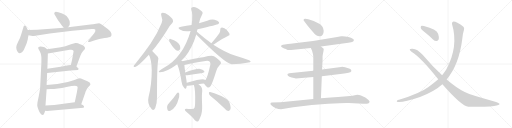
t = 0.00 s
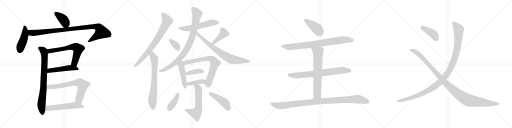
t = 4.64 s
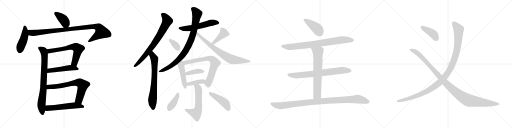
t = 9.29 s
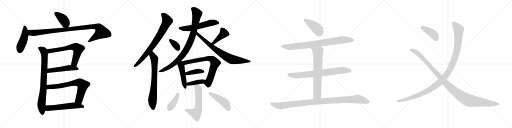
t = 13.93 s
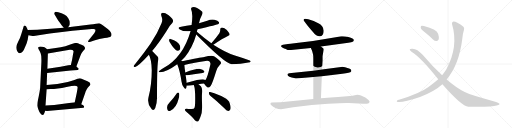
t = 18.57 s
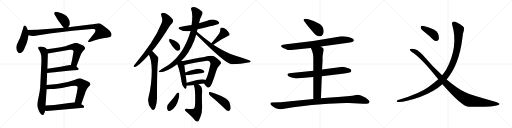
t = 23.21 s

The animated SVG that drew these frames (rendered in a browser with its animation timeline set to each time). Animation: 30 CSS @keyframes rules; one cycle of 23.21 s.

<svg version="1.1" viewBox="0 0 4096 1024" xmlns="http://www.w3.org/2000/svg">
  <g stroke="lightgray" stroke-dasharray="1,1" stroke-width="1" transform="scale(4, 4)">
    <line x1="0" y1="0" x2="256" y2="256"></line>
    <line x1="256" y1="0" x2="0" y2="256"></line>
    <line x1="128" y1="0" x2="128" y2="256"></line>
    <line x1="0" y1="128" x2="256" y2="128"></line>
    <line x1="256" y1="0" x2="512" y2="256"></line>
    <line x1="512" y1="0" x2="256" y2="256"></line>
    <line x1="384" y1="0" x2="384" y2="256"></line>
    <line x1="256" y1="128" x2="512" y2="128"></line>
    <line x1="512" y1="0" x2="768" y2="256"></line>
    <line x1="768" y1="0" x2="512" y2="256"></line>
    <line x1="640" y1="0" x2="640" y2="256"></line>
    <line x1="512" y1="128" x2="768" y2="128"></line>
    <line x1="768" y1="0" x2="1024" y2="256"></line>
    <line x1="1024" y1="0" x2="768" y2="256"></line>
    <line x1="896" y1="0" x2="896" y2="256"></line>
    <line x1="768" y1="128" x2="1024" y2="128"></line>
  </g>
<g transform="scale(1, -1) translate(0, -850)">
   <style type="text/css">
    @keyframes keyframes0 {
      from {
       stroke: black;
       stroke-dashoffset: 392;
       stroke-width: 128;
       }
       56% {
       animation-timing-function: step-end;
       stroke: black;
       stroke-dashoffset: 0;
       stroke-width: 128;
       }
       to {
       stroke: black;
       stroke-width: 1024;
       }
       }
       #make-me-a-hanzi-animation-0 {
         animation: keyframes0 0.569010s both;
         animation-delay: 0.000000s;
         animation-timing-function: linear;
       }
    @keyframes keyframes1 {
      from {
       stroke: black;
       stroke-dashoffset: 458;
       stroke-width: 128;
       }
       60% {
       animation-timing-function: step-end;
       stroke: black;
       stroke-dashoffset: 0;
       stroke-width: 128;
       }
       to {
       stroke: black;
       stroke-width: 1024;
       }
       }
       #make-me-a-hanzi-animation-1 {
         animation: keyframes1 0.622721s both;
         animation-delay: 0.569010s;
         animation-timing-function: linear;
       }
    @keyframes keyframes2 {
      from {
       stroke: black;
       stroke-dashoffset: 994;
       stroke-width: 128;
       }
       76% {
       animation-timing-function: step-end;
       stroke: black;
       stroke-dashoffset: 0;
       stroke-width: 128;
       }
       to {
       stroke: black;
       stroke-width: 1024;
       }
       }
       #make-me-a-hanzi-animation-2 {
         animation: keyframes2 1.058919s both;
         animation-delay: 1.191731s;
         animation-timing-function: linear;
       }
    @keyframes keyframes3 {
      from {
       stroke: black;
       stroke-dashoffset: 795;
       stroke-width: 128;
       }
       72% {
       animation-timing-function: step-end;
       stroke: black;
       stroke-dashoffset: 0;
       stroke-width: 128;
       }
       to {
       stroke: black;
       stroke-width: 1024;
       }
       }
       #make-me-a-hanzi-animation-3 {
         animation: keyframes3 0.896973s both;
         animation-delay: 2.250650s;
         animation-timing-function: linear;
       }
    @keyframes keyframes4 {
      from {
       stroke: black;
       stroke-dashoffset: 645;
       stroke-width: 128;
       }
       68% {
       animation-timing-function: step-end;
       stroke: black;
       stroke-dashoffset: 0;
       stroke-width: 128;
       }
       to {
       stroke: black;
       stroke-width: 1024;
       }
       }
       #make-me-a-hanzi-animation-4 {
         animation: keyframes4 0.774902s both;
         animation-delay: 3.147623s;
         animation-timing-function: linear;
       }
    @keyframes keyframes5 {
      from {
       stroke: black;
       stroke-dashoffset: 503;
       stroke-width: 128;
       }
       62% {
       animation-timing-function: step-end;
       stroke: black;
       stroke-dashoffset: 0;
       stroke-width: 128;
       }
       to {
       stroke: black;
       stroke-width: 1024;
       }
       }
       #make-me-a-hanzi-animation-5 {
         animation: keyframes5 0.659342s both;
         animation-delay: 3.922525s;
         animation-timing-function: linear;
       }
    @keyframes keyframes6 {
      from {
       stroke: black;
       stroke-dashoffset: 704;
       stroke-width: 128;
       }
       70% {
       animation-timing-function: step-end;
       stroke: black;
       stroke-dashoffset: 0;
       stroke-width: 128;
       }
       to {
       stroke: black;
       stroke-width: 1024;
       }
       }
       #make-me-a-hanzi-animation-6 {
         animation: keyframes6 0.822917s both;
         animation-delay: 4.581867s;
         animation-timing-function: linear;
       }
    @keyframes keyframes7 {
      from {
       stroke: black;
       stroke-dashoffset: 556;
       stroke-width: 128;
       }
       64% {
       animation-timing-function: step-end;
       stroke: black;
       stroke-dashoffset: 0;
       stroke-width: 128;
       }
       to {
       stroke: black;
       stroke-width: 1024;
       }
       }
       #make-me-a-hanzi-animation-7 {
         animation: keyframes7 0.702474s both;
         animation-delay: 5.404784s;
         animation-timing-function: linear;
       }
    @keyframes keyframes8 {
      from {
       stroke: black;
       stroke-dashoffset: 764;
       stroke-width: 128;
       }
       71% {
       animation-timing-function: step-end;
       stroke: black;
       stroke-dashoffset: 0;
       stroke-width: 128;
       }
       to {
       stroke: black;
       stroke-width: 1024;
       }
       }
       #make-me-a-hanzi-animation-8 {
         animation: keyframes8 0.871745s both;
         animation-delay: 6.107258s;
         animation-timing-function: linear;
       }
    @keyframes keyframes9 {
      from {
       stroke: black;
       stroke-dashoffset: 710;
       stroke-width: 128;
       }
       70% {
       animation-timing-function: step-end;
       stroke: black;
       stroke-dashoffset: 0;
       stroke-width: 128;
       }
       to {
       stroke: black;
       stroke-width: 1024;
       }
       }
       #make-me-a-hanzi-animation-9 {
         animation: keyframes9 0.827799s both;
         animation-delay: 6.979003s;
         animation-timing-function: linear;
       }
    @keyframes keyframes10 {
      from {
       stroke: black;
       stroke-dashoffset: 562;
       stroke-width: 128;
       }
       65% {
       animation-timing-function: step-end;
       stroke: black;
       stroke-dashoffset: 0;
       stroke-width: 128;
       }
       to {
       stroke: black;
       stroke-width: 1024;
       }
       }
       #make-me-a-hanzi-animation-10 {
         animation: keyframes10 0.707357s both;
         animation-delay: 7.806802s;
         animation-timing-function: linear;
       }
    @keyframes keyframes11 {
      from {
       stroke: black;
       stroke-dashoffset: 891;
       stroke-width: 128;
       }
       74% {
       animation-timing-function: step-end;
       stroke: black;
       stroke-dashoffset: 0;
       stroke-width: 128;
       }
       to {
       stroke: black;
       stroke-width: 1024;
       }
       }
       #make-me-a-hanzi-animation-11 {
         animation: keyframes11 0.975098s both;
         animation-delay: 8.514159s;
         animation-timing-function: linear;
       }
    @keyframes keyframes12 {
      from {
       stroke: black;
       stroke-dashoffset: 757;
       stroke-width: 128;
       }
       71% {
       animation-timing-function: step-end;
       stroke: black;
       stroke-dashoffset: 0;
       stroke-width: 128;
       }
       to {
       stroke: black;
       stroke-width: 1024;
       }
       }
       #make-me-a-hanzi-animation-12 {
         animation: keyframes12 0.866048s both;
         animation-delay: 9.489257s;
         animation-timing-function: linear;
       }
    @keyframes keyframes13 {
      from {
       stroke: black;
       stroke-dashoffset: 347;
       stroke-width: 128;
       }
       53% {
       animation-timing-function: step-end;
       stroke: black;
       stroke-dashoffset: 0;
       stroke-width: 128;
       }
       to {
       stroke: black;
       stroke-width: 1024;
       }
       }
       #make-me-a-hanzi-animation-13 {
         animation: keyframes13 0.532389s both;
         animation-delay: 10.355305s;
         animation-timing-function: linear;
       }
    @keyframes keyframes14 {
      from {
       stroke: black;
       stroke-dashoffset: 416;
       stroke-width: 128;
       }
       58% {
       animation-timing-function: step-end;
       stroke: black;
       stroke-dashoffset: 0;
       stroke-width: 128;
       }
       to {
       stroke: black;
       stroke-width: 1024;
       }
       }
       #make-me-a-hanzi-animation-14 {
         animation: keyframes14 0.588542s both;
         animation-delay: 10.887694s;
         animation-timing-function: linear;
       }
    @keyframes keyframes15 {
      from {
       stroke: black;
       stroke-dashoffset: 462;
       stroke-width: 128;
       }
       60% {
       animation-timing-function: step-end;
       stroke: black;
       stroke-dashoffset: 0;
       stroke-width: 128;
       }
       to {
       stroke: black;
       stroke-width: 1024;
       }
       }
       #make-me-a-hanzi-animation-15 {
         animation: keyframes15 0.625977s both;
         animation-delay: 11.476236s;
         animation-timing-function: linear;
       }
    @keyframes keyframes16 {
      from {
       stroke: black;
       stroke-dashoffset: 716;
       stroke-width: 128;
       }
       70% {
       animation-timing-function: step-end;
       stroke: black;
       stroke-dashoffset: 0;
       stroke-width: 128;
       }
       to {
       stroke: black;
       stroke-width: 1024;
       }
       }
       #make-me-a-hanzi-animation-16 {
         animation: keyframes16 0.832682s both;
         animation-delay: 12.102213s;
         animation-timing-function: linear;
       }
    @keyframes keyframes17 {
      from {
       stroke: black;
       stroke-dashoffset: 395;
       stroke-width: 128;
       }
       56% {
       animation-timing-function: step-end;
       stroke: black;
       stroke-dashoffset: 0;
       stroke-width: 128;
       }
       to {
       stroke: black;
       stroke-width: 1024;
       }
       }
       #make-me-a-hanzi-animation-17 {
         animation: keyframes17 0.571452s both;
         animation-delay: 12.934895s;
         animation-timing-function: linear;
       }
    @keyframes keyframes18 {
      from {
       stroke: black;
       stroke-dashoffset: 402;
       stroke-width: 128;
       }
       57% {
       animation-timing-function: step-end;
       stroke: black;
       stroke-dashoffset: 0;
       stroke-width: 128;
       }
       to {
       stroke: black;
       stroke-width: 1024;
       }
       }
       #make-me-a-hanzi-animation-18 {
         animation: keyframes18 0.577148s both;
         animation-delay: 13.506347s;
         animation-timing-function: linear;
       }
    @keyframes keyframes19 {
      from {
       stroke: black;
       stroke-dashoffset: 588;
       stroke-width: 128;
       }
       66% {
       animation-timing-function: step-end;
       stroke: black;
       stroke-dashoffset: 0;
       stroke-width: 128;
       }
       to {
       stroke: black;
       stroke-width: 1024;
       }
       }
       #make-me-a-hanzi-animation-19 {
         animation: keyframes19 0.728516s both;
         animation-delay: 14.083495s;
         animation-timing-function: linear;
       }
    @keyframes keyframes20 {
      from {
       stroke: black;
       stroke-dashoffset: 400;
       stroke-width: 128;
       }
       57% {
       animation-timing-function: step-end;
       stroke: black;
       stroke-dashoffset: 0;
       stroke-width: 128;
       }
       to {
       stroke: black;
       stroke-width: 1024;
       }
       }
       #make-me-a-hanzi-animation-20 {
         animation: keyframes20 0.575521s both;
         animation-delay: 14.812011s;
         animation-timing-function: linear;
       }
    @keyframes keyframes21 {
      from {
       stroke: black;
       stroke-dashoffset: 452;
       stroke-width: 128;
       }
       60% {
       animation-timing-function: step-end;
       stroke: black;
       stroke-dashoffset: 0;
       stroke-width: 128;
       }
       to {
       stroke: black;
       stroke-width: 1024;
       }
       }
       #make-me-a-hanzi-animation-21 {
         animation: keyframes21 0.617839s both;
         animation-delay: 15.387532s;
         animation-timing-function: linear;
       }
    @keyframes keyframes22 {
      from {
       stroke: black;
       stroke-dashoffset: 415;
       stroke-width: 128;
       }
       57% {
       animation-timing-function: step-end;
       stroke: black;
       stroke-dashoffset: 0;
       stroke-width: 128;
       }
       to {
       stroke: black;
       stroke-width: 1024;
       }
       }
       #make-me-a-hanzi-animation-22 {
         animation: keyframes22 0.587728s both;
         animation-delay: 16.005371s;
         animation-timing-function: linear;
       }
    @keyframes keyframes23 {
      from {
       stroke: black;
       stroke-dashoffset: 823;
       stroke-width: 128;
       }
       73% {
       animation-timing-function: step-end;
       stroke: black;
       stroke-dashoffset: 0;
       stroke-width: 128;
       }
       to {
       stroke: black;
       stroke-width: 1024;
       }
       }
       #make-me-a-hanzi-animation-23 {
         animation: keyframes23 0.919759s both;
         animation-delay: 16.593099s;
         animation-timing-function: linear;
       }
    @keyframes keyframes24 {
      from {
       stroke: black;
       stroke-dashoffset: 749;
       stroke-width: 128;
       }
       71% {
       animation-timing-function: step-end;
       stroke: black;
       stroke-dashoffset: 0;
       stroke-width: 128;
       }
       to {
       stroke: black;
       stroke-width: 1024;
       }
       }
       #make-me-a-hanzi-animation-24 {
         animation: keyframes24 0.859538s both;
         animation-delay: 17.512858s;
         animation-timing-function: linear;
       }
    @keyframes keyframes25 {
      from {
       stroke: black;
       stroke-dashoffset: 689;
       stroke-width: 128;
       }
       69% {
       animation-timing-function: step-end;
       stroke: black;
       stroke-dashoffset: 0;
       stroke-width: 128;
       }
       to {
       stroke: black;
       stroke-width: 1024;
       }
       }
       #make-me-a-hanzi-animation-25 {
         animation: keyframes25 0.810710s both;
         animation-delay: 18.372396s;
         animation-timing-function: linear;
       }
    @keyframes keyframes26 {
      from {
       stroke: black;
       stroke-dashoffset: 1035;
       stroke-width: 128;
       }
       77% {
       animation-timing-function: step-end;
       stroke: black;
       stroke-dashoffset: 0;
       stroke-width: 128;
       }
       to {
       stroke: black;
       stroke-width: 1024;
       }
       }
       #make-me-a-hanzi-animation-26 {
         animation: keyframes26 1.092285s both;
         animation-delay: 19.183106s;
         animation-timing-function: linear;
       }
    @keyframes keyframes27 {
      from {
       stroke: black;
       stroke-dashoffset: 411;
       stroke-width: 128;
       }
       57% {
       animation-timing-function: step-end;
       stroke: black;
       stroke-dashoffset: 0;
       stroke-width: 128;
       }
       to {
       stroke: black;
       stroke-width: 1024;
       }
       }
       #make-me-a-hanzi-animation-27 {
         animation: keyframes27 0.584473s both;
         animation-delay: 20.275391s;
         animation-timing-function: linear;
       }
    @keyframes keyframes28 {
      from {
       stroke: black;
       stroke-dashoffset: 1153;
       stroke-width: 128;
       }
       79% {
       animation-timing-function: step-end;
       stroke: black;
       stroke-dashoffset: 0;
       stroke-width: 128;
       }
       to {
       stroke: black;
       stroke-width: 1024;
       }
       }
       #make-me-a-hanzi-animation-28 {
         animation: keyframes28 1.188314s both;
         animation-delay: 20.859864s;
         animation-timing-function: linear;
       }
    @keyframes keyframes29 {
      from {
       stroke: black;
       stroke-dashoffset: 1122;
       stroke-width: 128;
       }
       79% {
       animation-timing-function: step-end;
       stroke: black;
       stroke-dashoffset: 0;
       stroke-width: 128;
       }
       to {
       stroke: black;
       stroke-width: 1024;
       }
       }
       #make-me-a-hanzi-animation-29 {
         animation: keyframes29 1.163086s both;
         animation-delay: 22.048178s;
         animation-timing-function: linear;
       }
</style>
<path d="M 493.0 648.5 L 510.0 628.5 C 528.0 607.5 528.0 607.5 545.0 632.5 L 556.0 648.5 Q 559.0 652.5 558.0 669.5 Q 558.0 685.5 546.0 704.5 Q 535.0 722.5 514.0 733.5 Q 494.0 744.5 467.0 751.5 Q 441.0 758.5 439.0 752.5 Q 434.0 750.5 434.0 744.5 Q 433.0 738.5 439.0 730.5 L 463.0 690.5 Q 465.0 689.5 493.0 648.5 Z" fill="lightgray"></path> 
<path d="M 222.0 610.5 L 216.0 624.5 Q 209.0 646.5 197.0 646.5 Q 191.0 646.5 189.0 638.5 L 170.0 576.5 Q 163.0 549.5 146.0 518.5 Q 130.0 487.5 130.0 472.5 Q 130.0 457.5 137.0 441.5 Q 145.0 424.5 154.0 424.5 Q 164.0 424.5 176.0 431.5 Q 186.0 441.5 191.0 452.5 L 212.0 500.5 L 222.0 533.5 Q 222.0 541.5 228.0 568.5 C 232.0 587.5 232.0 587.5 222.0 610.5 Z" fill="lightgray"></path> 
<path d="M 510.0 628.5 L 298.0 611.5 L 222.0 610.5 C 192.0 610.5 199.0 575.5 228.0 568.5 L 249.0 563.5 Q 259.0 560.5 283.0 564.5 L 398.0 582.5 L 579.0 604.5 L 734.0 617.5 Q 757.0 621.5 762.0 613.5 Q 767.0 599.5 754.0 584.5 L 708.0 526.5 Q 703.0 519.5 705.0 515.5 Q 707.0 510.5 724.0 516.5 L 753.0 526.5 Q 794.0 541.5 837.0 546.5 Q 880.0 551.5 886.0 558.5 Q 892.0 564.5 892.0 572.5 Q 894.0 590.5 862.0 617.5 Q 808.0 660.5 799.0 662.5 Q 790.0 664.5 767.0 659.5 Q 745.0 654.5 724.0 653.5 L 545.0 632.5 L 510.0 628.5 Z" fill="lightgray"></path> 
<path d="M 377.0 456.5 L 365.0 466.5 Q 360.0 470.5 339.0 475.5 Q 318.0 479.5 309.0 474.5 Q 300.0 468.5 311.0 452.5 Q 318.0 442.5 325.0 423.5 Q 333.0 404.5 331.0 350.5 L 321.0 144.5 Q 318.0 121.5 310.0 80.5 L 300.0 32.5 Q 298.0 12.5 298.0 6.5 Q 298.0 0.5 307.0 -26.5 Q 316.0 -54.5 327.0 -61.5 Q 347.0 -82.5 356.0 -51.5 L 361.0 -35.5 L 364.0 6.5 L 373.0 136.5 L 373.0 169.5 L 377.0 266.5 L 379.0 300.5 L 383.0 422.5 C 384.0 450.5 384.0 450.5 377.0 456.5 Z" fill="lightgray"></path> 
<path d="M 611.0 317.5 L 643.0 404.5 Q 651.0 426.5 665.0 441.5 Q 680.0 455.5 680.0 461.5 Q 682.0 465.5 677.0 473.5 Q 673.0 483.5 652.0 491.5 Q 632.0 499.5 624.0 503.5 Q 616.0 507.5 604.0 506.5 Q 592.0 505.5 568.0 495.5 Q 545.0 485.5 523.0 480.5 Q 487.0 471.5 446.0 466.5 L 377.0 456.5 C 347.0 452.5 353.0 417.5 383.0 422.5 L 558.0 451.5 L 566.0 451.5 Q 595.0 452.5 587.0 430.5 L 577.0 373.5 L 567.0 329.5 C 560.0 300.5 601.0 289.5 611.0 317.5 Z" fill="lightgray"></path> 
<path d="M 377.0 266.5 L 565.0 286.5 L 623.0 290.5 Q 636.0 297.5 623.0 307.5 L 622.0 307.5 Q 616.0 312.5 611.0 317.5 C 597.0 330.5 597.0 330.5 567.0 329.5 L 546.0 328.5 L 485.0 315.5 L 379.0 300.5 C 349.0 296.5 347.0 263.5 377.0 266.5 Z" fill="lightgray"></path> 
<path d="M 650.0 16.5 L 682.0 108.5 Q 683.0 113.5 692.0 131.5 Q 701.0 148.5 707.0 154.5 L 720.0 168.5 Q 724.0 172.5 723.0 177.5 Q 723.0 189.5 700.0 199.5 L 666.0 214.5 Q 644.0 224.5 638.0 224.5 Q 632.0 224.5 620.0 219.5 Q 608.0 213.5 589.0 208.5 L 542.0 193.5 Q 455.0 172.5 373.0 169.5 C 343.0 168.5 343.0 135.5 373.0 136.5 L 404.0 137.5 Q 457.0 137.5 532.0 154.5 Q 607.0 170.5 617.0 160.5 L 621.0 151.5 Q 621.0 140.5 614.0 106.5 L 598.0 31.5 C 592.0 2.5 640.0 -11.5 650.0 16.5 Z" fill="lightgray"></path> 
<path d="M 361.0 -35.5 L 376.0 -37.5 L 669.0 -12.5 Q 679.0 -2.5 665.0 7.5 L 650.0 16.5 L 598.0 31.5 L 434.0 10.5 L 364.0 6.5 C 334.0 4.5 331.0 -31.5 361.0 -35.5 Z" fill="lightgray"></path> 
<path d="M 1217.0 443.0 Q 1271.0 506.0 1330.0 599.0 Q 1355.0 645.0 1378.0 666.0 Q 1388.0 676.0 1383.0 691.0 Q 1379.0 704.0 1349.0 729.0 Q 1321.0 748.0 1302.0 748.0 Q 1283.0 747.0 1291.0 723.0 Q 1304.0 693.0 1293.0 667.0 Q 1259.0 582.0 1205.0 502.0 Q 1153.0 426.0 1083.0 341.0 Q 1073.0 331.0 1070.0 324.0 Q 1066.0 312.0 1081.0 315.0 Q 1105.0 318.0 1191.0 412.0 L 1217.0 443.0 Z" fill="lightgray"></path> 
<path d="M 1191.0 412.0 Q 1212.0 376.0 1214.0 289.0 Q 1214.0 175.0 1188.0 72.0 Q 1176.0 21.0 1210.0 -18.0 Q 1211.0 -21.0 1214.0 -23.0 Q 1230.0 -39.0 1242.0 -13.0 Q 1257.0 27.0 1256.0 72.0 Q 1256.0 307.0 1264.0 360.0 Q 1271.0 387.0 1262.0 397.0 Q 1223.0 439.0 1217.0 443.0 C 1195.0 463.0 1178.0 439.0 1191.0 412.0 Z" fill="lightgray"></path> 
<path d="M 1580.0 616.0 Q 1742.0 653.0 1747.0 658.0 Q 1756.0 665.0 1751.0 674.0 Q 1744.0 684.0 1716.0 692.0 Q 1686.0 696.0 1658.0 685.0 Q 1625.0 675.0 1592.0 664.0 L 1533.0 650.0 Q 1493.0 643.0 1449.0 637.0 Q 1413.0 631.0 1439.0 615.0 Q 1473.0 594.0 1525.0 603.0 L 1580.0 616.0 Z" fill="lightgray"></path> 
<path d="M 1450.0 364.0 Q 1486.0 397.0 1507.0 432.0 Q 1517.0 453.0 1530.0 473.0 Q 1555.0 519.0 1570.0 574.0 L 1575.0 597.0 Q 1575.0 598.0 1576.0 599.0 Q 1577.0 608.0 1580.0 616.0 L 1592.0 664.0 Q 1592.0 667.0 1593.0 668.0 Q 1600.0 704.0 1617.0 735.0 Q 1627.0 753.0 1611.0 763.0 Q 1565.0 800.0 1539.0 792.0 Q 1524.0 788.0 1530.0 773.0 Q 1545.0 743.0 1533.0 650.0 L 1525.0 603.0 Q 1465.0 393.0 1308.0 306.0 Q 1292.0 296.0 1276.0 285.0 Q 1263.0 276.0 1275.0 273.0 Q 1324.0 269.0 1418.0 337.0 L 1450.0 364.0 Z" fill="lightgray"></path> 
<path d="M 1570.0 574.0 Q 1798.0 343.0 1853.0 336.0 Q 1928.0 336.0 1987.0 350.0 Q 2003.0 353.0 2005.0 357.0 Q 2006.0 363.0 1993.0 368.0 Q 1941.0 387.0 1879.0 406.0 Q 1798.0 434.0 1707.0 493.0 L 1691.0 504.0 Q 1637.0 544.0 1575.0 597.0 C 1552.0 616.0 1549.0 595.0 1570.0 574.0 Z" fill="lightgray"></path> 
<path d="M 1357.0 515.0 Q 1397.0 448.0 1422.0 444.0 Q 1435.0 443.0 1442.0 458.0 Q 1445.0 470.0 1438.0 489.0 Q 1425.0 519.0 1364.0 539.0 Q 1355.0 542.0 1353.0 531.0 Q 1352.0 524.0 1357.0 515.0 Z" fill="lightgray"></path> 
<path d="M 1707.0 493.0 Q 1783.0 545.0 1823.0 563.0 Q 1839.0 567.0 1837.0 578.0 Q 1831.0 593.0 1814.0 611.0 Q 1796.0 629.0 1776.0 631.0 Q 1761.0 631.0 1762.0 613.0 Q 1763.0 600.0 1755.0 585.0 Q 1733.0 554.0 1691.0 504.0 C 1672.0 481.0 1682.0 476.0 1707.0 493.0 Z" fill="lightgray"></path> 
<path d="M 1458.0 361.0 Q 1457.0 362.0 1450.0 364.0 C 1422.0 374.0 1407.0 365.0 1418.0 337.0 Q 1440.0 283.0 1452.0 198.0 Q 1455.0 170.0 1470.0 152.0 Q 1485.0 131.0 1490.0 146.0 Q 1493.0 153.0 1494.0 164.0 L 1494.0 188.0 Q 1493.0 197.0 1492.0 206.0 Q 1488.0 230.0 1485.0 249.0 L 1482.0 270.0 Q 1476.0 312.0 1475.0 330.0 C 1473.0 355.0 1473.0 355.0 1458.0 361.0 Z" fill="lightgray"></path> 
<path d="M 1632.0 182.0 Q 1647.0 158.0 1661.0 151.0 Q 1670.0 144.0 1685.0 162.0 Q 1698.0 180.0 1730.0 283.0 Q 1739.0 311.0 1761.0 334.0 Q 1774.0 344.0 1764.0 358.0 Q 1751.0 374.0 1712.0 400.0 Q 1697.0 409.0 1625.0 393.0 Q 1610.0 393.0 1458.0 361.0 C 1429.0 355.0 1446.0 322.0 1475.0 330.0 Q 1536.0 348.0 1644.0 363.0 Q 1668.0 367.0 1676.0 358.0 Q 1686.0 345.0 1683.0 334.0 Q 1659.0 226.0 1644.0 211.0 C 1629.0 186.0 1629.0 186.0 1632.0 182.0 Z" fill="lightgray"></path> 
<path d="M 1485.0 249.0 Q 1489.0 248.0 1499.0 249.0 Q 1569.0 261.0 1620.0 267.0 Q 1641.0 271.0 1633.0 282.0 Q 1623.0 295.0 1601.0 299.0 Q 1568.0 303.0 1482.0 270.0 C 1454.0 259.0 1455.0 252.0 1485.0 249.0 Z" fill="lightgray"></path> 
<path d="M 1588.0 176.0 Q 1610.0 180.0 1632.0 182.0 C 1662.0 185.0 1672.0 199.0 1644.0 211.0 Q 1638.0 214.0 1631.0 215.0 Q 1604.0 219.0 1494.0 188.0 C 1465.0 180.0 1464.0 164.0 1494.0 164.0 Q 1495.0 164.0 1499.0 164.0 Q 1524.0 168.0 1550.0 171.0 L 1588.0 176.0 Z" fill="lightgray"></path> 
<path d="M 1550.0 171.0 Q 1550.0 170.0 1552.0 166.0 Q 1564.0 132.0 1561.0 25.0 Q 1560.0 -3.0 1556.0 -11.0 Q 1553.0 -24.0 1527.0 -22.0 Q 1509.0 -21.0 1491.0 -20.0 Q 1481.0 -20.0 1479.0 -26.0 Q 1478.0 -33.0 1488.0 -41.0 Q 1542.0 -86.0 1559.0 -112.0 Q 1572.0 -124.0 1581.0 -122.0 Q 1591.0 -118.0 1603.0 -85.0 Q 1619.0 -52.0 1617.0 7.0 Q 1614.0 76.0 1616.0 100.0 Q 1623.0 140.0 1607.0 160.0 Q 1597.0 170.0 1588.0 176.0 C 1564.0 194.0 1540.0 199.0 1550.0 171.0 Z" fill="lightgray"></path> 
<path d="M 1415.0 105.0 Q 1387.0 63.0 1353.0 27.0 Q 1329.0 5.0 1340.0 -27.0 Q 1344.0 -43.0 1363.0 -36.0 Q 1411.0 -12.0 1427.0 54.0 Q 1436.0 79.0 1434.0 101.0 Q 1431.0 108.0 1426.0 111.0 Q 1419.0 111.0 1415.0 105.0 Z" fill="lightgray"></path> 
<path d="M 1682.0 84.0 Q 1733.0 44.0 1795.0 -16.0 Q 1811.0 -35.0 1826.0 -38.0 Q 1833.0 -38.0 1841.0 -28.0 Q 1851.0 -15.0 1837.0 26.0 Q 1825.0 71.0 1681.0 114.0 Q 1672.0 118.0 1671.0 106.0 Q 1671.0 93.0 1682.0 84.0 Z" fill="lightgray"></path> 
<path d="M 2589.5 604.5 Q 2585.5 646.5 2546.5 663.5 Q 2512.5 684.5 2466.5 695.5 L 2442.5 699.5 Q 2428.5 699.5 2428.5 690.5 Q 2428.5 686.5 2432.5 682.5 L 2441.5 669.5 Q 2450.5 654.5 2505.5 591.5 Q 2528.5 559.5 2557.5 559.5 Q 2589.5 561.5 2589.5 604.5 Z" fill="lightgray"></path> 
<path d="M 2567.5 478.5 L 2786.5 508.5 Q 2814.5 512.5 2821.5 516.5 Q 2828.5 520.5 2830.5 526.5 Q 2835.5 541.5 2786.5 554.5 Q 2754.5 562.5 2729.5 560.5 L 2685.5 551.5 Q 2523.5 521.5 2355.5 503.5 Q 2319.5 500.5 2303.5 497.5 L 2263.5 492.5 Q 2252.5 490.5 2248.5 484.5 Q 2246.5 477.5 2258.5 470.5 Q 2269.5 462.5 2279.5 459.5 Q 2289.5 456.5 2292.5 454.5 L 2301.5 450.5 Q 2321.5 448.5 2328.5 449.5 L 2486.5 466.5 L 2567.5 478.5 Z" fill="lightgray"></path> 
<path d="M 2574.5 240.5 L 2738.5 260.5 Q 2801.5 266.5 2809.5 278.5 Q 2815.5 293.5 2792.5 302.5 Q 2747.5 318.5 2728.5 314.5 L 2576.5 293.5 L 2506.5 284.5 L 2313.5 264.5 Q 2300.5 262.5 2299.5 256.5 Q 2298.5 255.5 2303.5 243.5 Q 2311.5 235.5 2333.5 229.5 Q 2354.5 223.5 2366.5 222.5 L 2506.5 234.5 L 2574.5 240.5 Z" fill="lightgray"></path> 
<path d="M 2567.5 63.5 L 2574.5 240.5 L 2576.5 293.5 L 2580.5 366.5 L 2580.5 399.5 Q 2582.5 416.5 2586.5 434.5 Q 2590.5 451.5 2589.5 457.5 Q 2588.5 462.5 2582.5 466.5 Q 2574.5 473.5 2567.5 478.5 C 2543.5 496.5 2474.5 493.5 2486.5 466.5 L 2496.5 444.5 L 2504.5 413.5 Q 2506.5 405.5 2506.5 374.5 L 2506.5 284.5 L 2506.5 234.5 L 2506.5 58.5 C 2506.5 28.5 2566.5 33.5 2567.5 63.5 Z" fill="lightgray"></path> 
<path d="M 2248.5 -23.5 L 2345.5 -7.5 L 2494.5 10.5 L 2625.5 19.5 Q 2753.5 27.5 2790.5 25.5 L 2904.5 20.5 Q 2928.5 18.5 2935.5 20.5 Q 2953.5 20.5 2956.5 33.5 Q 2959.5 46.5 2922.5 70.5 L 2887.5 85.5 Q 2873.5 92.5 2857.5 92.5 L 2838.5 88.5 Q 2820.5 83.5 2799.5 82.5 L 2704.5 73.5 L 2645.5 70.5 L 2567.5 63.5 L 2506.5 58.5 L 2244.5 32.5 L 2173.5 30.5 Q 2168.5 30.5 2164.5 26.5 Q 2160.5 15.5 2170.5 7.5 Q 2205.5 -23.5 2248.5 -23.5 Z" fill="lightgray"></path> 
<path d="M 3396.0 593.5 Q 3430.0 566.5 3464.0 534.5 Q 3477.0 521.5 3494.0 522.5 Q 3504.0 522.5 3510.0 536.5 Q 3514.0 551.5 3505.0 580.5 Q 3493.0 616.5 3391.0 641.5 Q 3375.0 645.5 3369.0 642.5 Q 3365.0 638.5 3366.0 625.5 Q 3369.0 615.5 3396.0 593.5 Z" fill="lightgray"></path> 
<path d="M 3573.0 214.5 Q 3672.0 328.5 3699.0 543.5 Q 3703.0 586.5 3712.0 612.5 Q 3716.0 627.5 3707.0 635.5 Q 3685.0 657.5 3659.0 668.5 Q 3634.0 680.5 3623.0 676.5 Q 3613.0 670.5 3616.0 658.5 Q 3670.0 478.5 3570.0 293.5 Q 3555.0 269.5 3537.0 247.5 L 3506.0 215.5 Q 3469.0 182.5 3425.0 152.5 Q 3364.0 106.5 3192.0 51.5 Q 3180.0 50.5 3176.0 44.5 Q 3169.0 40.5 3180.0 34.5 Q 3222.0 27.5 3360.0 74.5 Q 3477.0 119.5 3539.0 176.5 L 3573.0 214.5 Z" fill="lightgray"></path> 
<path d="M 3539.0 176.5 Q 3693.0 1.5 3747.0 -4.5 Q 3900.0 -4.5 3953.0 2.5 Q 3999.0 6.5 3996.0 19.5 Q 3995.0 26.5 3948.0 40.5 Q 3777.0 85.5 3718.0 113.5 Q 3649.0 149.5 3573.0 214.5 L 3537.0 247.5 Q 3458.0 320.5 3379.0 413.5 Q 3339.0 458.5 3301.0 460.5 Q 3282.0 461.5 3278.0 456.5 Q 3275.0 449.5 3292.0 436.5 Q 3370.0 388.5 3506.0 215.5 L 3539.0 176.5 Z" fill="lightgray"></path> 
      <clipPath id="make-me-a-hanzi-clip-0">
      <path d="M 493.0 648.5 L 510.0 628.5 C 528.0 607.5 528.0 607.5 545.0 632.5 L 556.0 648.5 Q 559.0 652.5 558.0 669.5 Q 558.0 685.5 546.0 704.5 Q 535.0 722.5 514.0 733.5 Q 494.0 744.5 467.0 751.5 Q 441.0 758.5 439.0 752.5 Q 434.0 750.5 434.0 744.5 Q 433.0 738.5 439.0 730.5 L 463.0 690.5 Q 465.0 689.5 493.0 648.5 Z" fill="lightgray"></path>
      </clipPath>
      <path clip-path="url(#make-me-a-hanzi-clip-0)" d="M 447.0 741.5 L 512.0 687.5 L 524.0 662.5 L 514.0 640.5 " fill="none" id="make-me-a-hanzi-animation-0" stroke-dasharray="264 528" stroke-linecap="round"></path>

      <clipPath id="make-me-a-hanzi-clip-1">
      <path d="M 222.0 610.5 L 216.0 624.5 Q 209.0 646.5 197.0 646.5 Q 191.0 646.5 189.0 638.5 L 170.0 576.5 Q 163.0 549.5 146.0 518.5 Q 130.0 487.5 130.0 472.5 Q 130.0 457.5 137.0 441.5 Q 145.0 424.5 154.0 424.5 Q 164.0 424.5 176.0 431.5 Q 186.0 441.5 191.0 452.5 L 212.0 500.5 L 222.0 533.5 Q 222.0 541.5 228.0 568.5 C 232.0 587.5 232.0 587.5 222.0 610.5 Z" fill="lightgray"></path>
      </clipPath>
      <path clip-path="url(#make-me-a-hanzi-clip-1)" d="M 199.0 636.5 L 198.0 566.5 L 157.0 441.5 " fill="none" id="make-me-a-hanzi-animation-1" stroke-dasharray="330 660" stroke-linecap="round"></path>

      <clipPath id="make-me-a-hanzi-clip-2">
      <path d="M 510.0 628.5 L 298.0 611.5 L 222.0 610.5 C 192.0 610.5 199.0 575.5 228.0 568.5 L 249.0 563.5 Q 259.0 560.5 283.0 564.5 L 398.0 582.5 L 579.0 604.5 L 734.0 617.5 Q 757.0 621.5 762.0 613.5 Q 767.0 599.5 754.0 584.5 L 708.0 526.5 Q 703.0 519.5 705.0 515.5 Q 707.0 510.5 724.0 516.5 L 753.0 526.5 Q 794.0 541.5 837.0 546.5 Q 880.0 551.5 886.0 558.5 Q 892.0 564.5 892.0 572.5 Q 894.0 590.5 862.0 617.5 Q 808.0 660.5 799.0 662.5 Q 790.0 664.5 767.0 659.5 Q 745.0 654.5 724.0 653.5 L 545.0 632.5 L 510.0 628.5 Z" fill="lightgray"></path>
      </clipPath>
      <path clip-path="url(#make-me-a-hanzi-clip-2)" d="M 230.0 604.5 L 249.0 587.5 L 287.0 587.5 L 719.0 635.5 L 764.0 637.5 L 791.0 629.5 L 812.0 593.5 L 710.0 520.5 " fill="none" id="make-me-a-hanzi-animation-2" stroke-dasharray="866 1732" stroke-linecap="round"></path>

      <clipPath id="make-me-a-hanzi-clip-3">
      <path d="M 377.0 456.5 L 365.0 466.5 Q 360.0 470.5 339.0 475.5 Q 318.0 479.5 309.0 474.5 Q 300.0 468.5 311.0 452.5 Q 318.0 442.5 325.0 423.5 Q 333.0 404.5 331.0 350.5 L 321.0 144.5 Q 318.0 121.5 310.0 80.5 L 300.0 32.5 Q 298.0 12.5 298.0 6.5 Q 298.0 0.5 307.0 -26.5 Q 316.0 -54.5 327.0 -61.5 Q 347.0 -82.5 356.0 -51.5 L 361.0 -35.5 L 364.0 6.5 L 373.0 136.5 L 373.0 169.5 L 377.0 266.5 L 379.0 300.5 L 383.0 422.5 C 384.0 450.5 384.0 450.5 377.0 456.5 Z" fill="lightgray"></path>
      </clipPath>
      <path clip-path="url(#make-me-a-hanzi-clip-3)" d="M 317.0 465.5 L 350.0 440.5 L 357.0 385.5 L 347.0 142.5 L 331.0 8.5 L 341.0 -54.5 " fill="none" id="make-me-a-hanzi-animation-3" stroke-dasharray="667 1334" stroke-linecap="round"></path>

      <clipPath id="make-me-a-hanzi-clip-4">
      <path d="M 611.0 317.5 L 643.0 404.5 Q 651.0 426.5 665.0 441.5 Q 680.0 455.5 680.0 461.5 Q 682.0 465.5 677.0 473.5 Q 673.0 483.5 652.0 491.5 Q 632.0 499.5 624.0 503.5 Q 616.0 507.5 604.0 506.5 Q 592.0 505.5 568.0 495.5 Q 545.0 485.5 523.0 480.5 Q 487.0 471.5 446.0 466.5 L 377.0 456.5 C 347.0 452.5 353.0 417.5 383.0 422.5 L 558.0 451.5 L 566.0 451.5 Q 595.0 452.5 587.0 430.5 L 577.0 373.5 L 567.0 329.5 C 560.0 300.5 601.0 289.5 611.0 317.5 Z" fill="lightgray"></path>
      </clipPath>
      <path clip-path="url(#make-me-a-hanzi-clip-4)" d="M 385.0 452.5 L 402.0 442.5 L 568.0 473.5 L 609.0 472.5 L 625.0 458.5 L 618.0 423.5 L 595.0 346.5 L 576.0 335.5 " fill="none" id="make-me-a-hanzi-animation-4" stroke-dasharray="517 1034" stroke-linecap="round"></path>

      <clipPath id="make-me-a-hanzi-clip-5">
      <path d="M 377.0 266.5 L 565.0 286.5 L 623.0 290.5 Q 636.0 297.5 623.0 307.5 L 622.0 307.5 Q 616.0 312.5 611.0 317.5 C 597.0 330.5 597.0 330.5 567.0 329.5 L 546.0 328.5 L 485.0 315.5 L 379.0 300.5 C 349.0 296.5 347.0 263.5 377.0 266.5 Z" fill="lightgray"></path>
      </clipPath>
      <path clip-path="url(#make-me-a-hanzi-clip-5)" d="M 384.0 271.5 L 391.0 282.5 L 404.0 287.5 L 543.0 306.5 L 623.0 300.5 " fill="none" id="make-me-a-hanzi-animation-5" stroke-dasharray="375 750" stroke-linecap="round"></path>

      <clipPath id="make-me-a-hanzi-clip-6">
      <path d="M 650.0 16.5 L 682.0 108.5 Q 683.0 113.5 692.0 131.5 Q 701.0 148.5 707.0 154.5 L 720.0 168.5 Q 724.0 172.5 723.0 177.5 Q 723.0 189.5 700.0 199.5 L 666.0 214.5 Q 644.0 224.5 638.0 224.5 Q 632.0 224.5 620.0 219.5 Q 608.0 213.5 589.0 208.5 L 542.0 193.5 Q 455.0 172.5 373.0 169.5 C 343.0 168.5 343.0 135.5 373.0 136.5 L 404.0 137.5 Q 457.0 137.5 532.0 154.5 Q 607.0 170.5 617.0 160.5 L 621.0 151.5 Q 621.0 140.5 614.0 106.5 L 598.0 31.5 C 592.0 2.5 640.0 -11.5 650.0 16.5 Z" fill="lightgray"></path>
      </clipPath>
      <path clip-path="url(#make-me-a-hanzi-clip-6)" d="M 381.0 142.5 L 389.0 153.5 L 434.0 155.5 L 601.0 188.5 L 637.0 189.5 L 662.0 168.5 L 632.0 51.5 L 646.0 25.5 " fill="none" id="make-me-a-hanzi-animation-6" stroke-dasharray="576 1152" stroke-linecap="round"></path>

      <clipPath id="make-me-a-hanzi-clip-7">
      <path d="M 361.0 -35.5 L 376.0 -37.5 L 669.0 -12.5 Q 679.0 -2.5 665.0 7.5 L 650.0 16.5 L 598.0 31.5 L 434.0 10.5 L 364.0 6.5 C 334.0 4.5 331.0 -31.5 361.0 -35.5 Z" fill="lightgray"></path>
      </clipPath>
      <path clip-path="url(#make-me-a-hanzi-clip-7)" d="M 369.0 -29.5 L 385.0 -14.5 L 594.0 6.5 L 661.0 -3.5 " fill="none" id="make-me-a-hanzi-animation-7" stroke-dasharray="428 856" stroke-linecap="round"></path>

      <clipPath id="make-me-a-hanzi-clip-8">
      <path d="M 1217.0 443.0 Q 1271.0 506.0 1330.0 599.0 Q 1355.0 645.0 1378.0 666.0 Q 1388.0 676.0 1383.0 691.0 Q 1379.0 704.0 1349.0 729.0 Q 1321.0 748.0 1302.0 748.0 Q 1283.0 747.0 1291.0 723.0 Q 1304.0 693.0 1293.0 667.0 Q 1259.0 582.0 1205.0 502.0 Q 1153.0 426.0 1083.0 341.0 Q 1073.0 331.0 1070.0 324.0 Q 1066.0 312.0 1081.0 315.0 Q 1105.0 318.0 1191.0 412.0 L 1217.0 443.0 Z" fill="lightgray"></path>
      </clipPath>
      <path clip-path="url(#make-me-a-hanzi-clip-8)" d="M 1302.0 733.0 L 1319.0 719.0 L 1338.0 684.0 L 1301.0 608.0 L 1244.0 516.0 L 1169.0 415.0 L 1079.0 324.0 " fill="none" id="make-me-a-hanzi-animation-8" stroke-dasharray="636 1272" stroke-linecap="round"></path>

      <clipPath id="make-me-a-hanzi-clip-9">
      <path d="M 1191.0 412.0 Q 1212.0 376.0 1214.0 289.0 Q 1214.0 175.0 1188.0 72.0 Q 1176.0 21.0 1210.0 -18.0 Q 1211.0 -21.0 1214.0 -23.0 Q 1230.0 -39.0 1242.0 -13.0 Q 1257.0 27.0 1256.0 72.0 Q 1256.0 307.0 1264.0 360.0 Q 1271.0 387.0 1262.0 397.0 Q 1223.0 439.0 1217.0 443.0 C 1195.0 463.0 1178.0 439.0 1191.0 412.0 Z" fill="lightgray"></path>
      </clipPath>
      <path clip-path="url(#make-me-a-hanzi-clip-9)" d="M 1215.0 436.0 L 1221.0 405.0 L 1236.0 373.0 L 1235.0 212.0 L 1220.0 47.0 L 1226.0 -13.0 " fill="none" id="make-me-a-hanzi-animation-9" stroke-dasharray="582 1164" stroke-linecap="round"></path>

      <clipPath id="make-me-a-hanzi-clip-10">
      <path d="M 1580.0 616.0 Q 1742.0 653.0 1747.0 658.0 Q 1756.0 665.0 1751.0 674.0 Q 1744.0 684.0 1716.0 692.0 Q 1686.0 696.0 1658.0 685.0 Q 1625.0 675.0 1592.0 664.0 L 1533.0 650.0 Q 1493.0 643.0 1449.0 637.0 Q 1413.0 631.0 1439.0 615.0 Q 1473.0 594.0 1525.0 603.0 L 1580.0 616.0 Z" fill="lightgray"></path>
      </clipPath>
      <path clip-path="url(#make-me-a-hanzi-clip-10)" d="M 1441.0 627.0 L 1514.0 623.0 L 1673.0 664.0 L 1718.0 671.0 L 1741.0 668.0 " fill="none" id="make-me-a-hanzi-animation-10" stroke-dasharray="434 868" stroke-linecap="round"></path>

      <clipPath id="make-me-a-hanzi-clip-11">
      <path d="M 1450.0 364.0 Q 1486.0 397.0 1507.0 432.0 Q 1517.0 453.0 1530.0 473.0 Q 1555.0 519.0 1570.0 574.0 L 1575.0 597.0 Q 1575.0 598.0 1576.0 599.0 Q 1577.0 608.0 1580.0 616.0 L 1592.0 664.0 Q 1592.0 667.0 1593.0 668.0 Q 1600.0 704.0 1617.0 735.0 Q 1627.0 753.0 1611.0 763.0 Q 1565.0 800.0 1539.0 792.0 Q 1524.0 788.0 1530.0 773.0 Q 1545.0 743.0 1533.0 650.0 L 1525.0 603.0 Q 1465.0 393.0 1308.0 306.0 Q 1292.0 296.0 1276.0 285.0 Q 1263.0 276.0 1275.0 273.0 Q 1324.0 269.0 1418.0 337.0 L 1450.0 364.0 Z" fill="lightgray"></path>
      </clipPath>
      <path clip-path="url(#make-me-a-hanzi-clip-11)" d="M 1540.0 780.0 L 1561.0 764.0 L 1576.0 741.0 L 1575.0 730.0 L 1550.0 597.0 L 1505.0 479.0 L 1468.0 418.0 L 1399.0 345.0 L 1336.0 304.0 L 1280.0 279.0 " fill="none" id="make-me-a-hanzi-animation-11" stroke-dasharray="763 1526" stroke-linecap="round"></path>

      <clipPath id="make-me-a-hanzi-clip-12">
      <path d="M 1570.0 574.0 Q 1798.0 343.0 1853.0 336.0 Q 1928.0 336.0 1987.0 350.0 Q 2003.0 353.0 2005.0 357.0 Q 2006.0 363.0 1993.0 368.0 Q 1941.0 387.0 1879.0 406.0 Q 1798.0 434.0 1707.0 493.0 L 1691.0 504.0 Q 1637.0 544.0 1575.0 597.0 C 1552.0 616.0 1549.0 595.0 1570.0 574.0 Z" fill="lightgray"></path>
      </clipPath>
      <path clip-path="url(#make-me-a-hanzi-clip-12)" d="M 1580.0 590.0 L 1585.0 570.0 L 1659.0 505.0 L 1739.0 444.0 L 1830.0 386.0 L 1861.0 373.0 L 2000.0 358.0 " fill="none" id="make-me-a-hanzi-animation-12" stroke-dasharray="629 1258" stroke-linecap="round"></path>

      <clipPath id="make-me-a-hanzi-clip-13">
      <path d="M 1357.0 515.0 Q 1397.0 448.0 1422.0 444.0 Q 1435.0 443.0 1442.0 458.0 Q 1445.0 470.0 1438.0 489.0 Q 1425.0 519.0 1364.0 539.0 Q 1355.0 542.0 1353.0 531.0 Q 1352.0 524.0 1357.0 515.0 Z" fill="lightgray"></path>
      </clipPath>
      <path clip-path="url(#make-me-a-hanzi-clip-13)" d="M 1364.0 528.0 L 1409.0 486.0 L 1424.0 461.0 " fill="none" id="make-me-a-hanzi-animation-13" stroke-dasharray="219 438" stroke-linecap="round"></path>

      <clipPath id="make-me-a-hanzi-clip-14">
      <path d="M 1707.0 493.0 Q 1783.0 545.0 1823.0 563.0 Q 1839.0 567.0 1837.0 578.0 Q 1831.0 593.0 1814.0 611.0 Q 1796.0 629.0 1776.0 631.0 Q 1761.0 631.0 1762.0 613.0 Q 1763.0 600.0 1755.0 585.0 Q 1733.0 554.0 1691.0 504.0 C 1672.0 481.0 1682.0 476.0 1707.0 493.0 Z" fill="lightgray"></path>
      </clipPath>
      <path clip-path="url(#make-me-a-hanzi-clip-14)" d="M 1775.0 617.0 L 1792.0 585.0 L 1710.0 506.0 L 1700.0 508.0 " fill="none" id="make-me-a-hanzi-animation-14" stroke-dasharray="288 576" stroke-linecap="round"></path>

      <clipPath id="make-me-a-hanzi-clip-15">
      <path d="M 1458.0 361.0 Q 1457.0 362.0 1450.0 364.0 C 1422.0 374.0 1407.0 365.0 1418.0 337.0 Q 1440.0 283.0 1452.0 198.0 Q 1455.0 170.0 1470.0 152.0 Q 1485.0 131.0 1490.0 146.0 Q 1493.0 153.0 1494.0 164.0 L 1494.0 188.0 Q 1493.0 197.0 1492.0 206.0 Q 1488.0 230.0 1485.0 249.0 L 1482.0 270.0 Q 1476.0 312.0 1475.0 330.0 C 1473.0 355.0 1473.0 355.0 1458.0 361.0 Z" fill="lightgray"></path>
      </clipPath>
      <path clip-path="url(#make-me-a-hanzi-clip-15)" d="M 1450.0 353.0 L 1447.0 329.0 L 1480.0 150.0 " fill="none" id="make-me-a-hanzi-animation-15" stroke-dasharray="334 668" stroke-linecap="round"></path>

      <clipPath id="make-me-a-hanzi-clip-16">
      <path d="M 1632.0 182.0 Q 1647.0 158.0 1661.0 151.0 Q 1670.0 144.0 1685.0 162.0 Q 1698.0 180.0 1730.0 283.0 Q 1739.0 311.0 1761.0 334.0 Q 1774.0 344.0 1764.0 358.0 Q 1751.0 374.0 1712.0 400.0 Q 1697.0 409.0 1625.0 393.0 Q 1610.0 393.0 1458.0 361.0 C 1429.0 355.0 1446.0 322.0 1475.0 330.0 Q 1536.0 348.0 1644.0 363.0 Q 1668.0 367.0 1676.0 358.0 Q 1686.0 345.0 1683.0 334.0 Q 1659.0 226.0 1644.0 211.0 C 1629.0 186.0 1629.0 186.0 1632.0 182.0 Z" fill="lightgray"></path>
      </clipPath>
      <path clip-path="url(#make-me-a-hanzi-clip-16)" d="M 1472.0 362.0 L 1479.0 352.0 L 1489.0 350.0 L 1660.0 383.0 L 1690.0 379.0 L 1703.0 371.0 L 1721.0 347.0 L 1667.0 191.0 L 1668.0 168.0 " fill="none" id="make-me-a-hanzi-animation-16" stroke-dasharray="588 1176" stroke-linecap="round"></path>

      <clipPath id="make-me-a-hanzi-clip-17">
      <path d="M 1485.0 249.0 Q 1489.0 248.0 1499.0 249.0 Q 1569.0 261.0 1620.0 267.0 Q 1641.0 271.0 1633.0 282.0 Q 1623.0 295.0 1601.0 299.0 Q 1568.0 303.0 1482.0 270.0 C 1454.0 259.0 1455.0 252.0 1485.0 249.0 Z" fill="lightgray"></path>
      </clipPath>
      <path clip-path="url(#make-me-a-hanzi-clip-17)" d="M 1492.0 255.0 L 1498.0 264.0 L 1551.0 276.0 L 1596.0 282.0 L 1624.0 277.0 " fill="none" id="make-me-a-hanzi-animation-17" stroke-dasharray="267 534" stroke-linecap="round"></path>

      <clipPath id="make-me-a-hanzi-clip-18">
      <path d="M 1588.0 176.0 Q 1610.0 180.0 1632.0 182.0 C 1662.0 185.0 1672.0 199.0 1644.0 211.0 Q 1638.0 214.0 1631.0 215.0 Q 1604.0 219.0 1494.0 188.0 C 1465.0 180.0 1464.0 164.0 1494.0 164.0 Q 1495.0 164.0 1499.0 164.0 Q 1524.0 168.0 1550.0 171.0 L 1588.0 176.0 Z" fill="lightgray"></path>
      </clipPath>
      <path clip-path="url(#make-me-a-hanzi-clip-18)" d="M 1497.0 170.0 L 1509.0 181.0 L 1620.0 198.0 L 1635.0 206.0 " fill="none" id="make-me-a-hanzi-animation-18" stroke-dasharray="274 548" stroke-linecap="round"></path>

      <clipPath id="make-me-a-hanzi-clip-19">
      <path d="M 1550.0 171.0 Q 1550.0 170.0 1552.0 166.0 Q 1564.0 132.0 1561.0 25.0 Q 1560.0 -3.0 1556.0 -11.0 Q 1553.0 -24.0 1527.0 -22.0 Q 1509.0 -21.0 1491.0 -20.0 Q 1481.0 -20.0 1479.0 -26.0 Q 1478.0 -33.0 1488.0 -41.0 Q 1542.0 -86.0 1559.0 -112.0 Q 1572.0 -124.0 1581.0 -122.0 Q 1591.0 -118.0 1603.0 -85.0 Q 1619.0 -52.0 1617.0 7.0 Q 1614.0 76.0 1616.0 100.0 Q 1623.0 140.0 1607.0 160.0 Q 1597.0 170.0 1588.0 176.0 C 1564.0 194.0 1540.0 199.0 1550.0 171.0 Z" fill="lightgray"></path>
      </clipPath>
      <path clip-path="url(#make-me-a-hanzi-clip-19)" d="M 1556.0 171.0 L 1581.0 150.0 L 1589.0 125.0 L 1589.0 15.0 L 1582.0 -34.0 L 1569.0 -57.0 L 1487.0 -28.0 " fill="none" id="make-me-a-hanzi-animation-19" stroke-dasharray="460 920" stroke-linecap="round"></path>

      <clipPath id="make-me-a-hanzi-clip-20">
      <path d="M 1415.0 105.0 Q 1387.0 63.0 1353.0 27.0 Q 1329.0 5.0 1340.0 -27.0 Q 1344.0 -43.0 1363.0 -36.0 Q 1411.0 -12.0 1427.0 54.0 Q 1436.0 79.0 1434.0 101.0 Q 1431.0 108.0 1426.0 111.0 Q 1419.0 111.0 1415.0 105.0 Z" fill="lightgray"></path>
      </clipPath>
      <path clip-path="url(#make-me-a-hanzi-clip-20)" d="M 1424.0 101.0 L 1396.0 37.0 L 1354.0 -24.0 " fill="none" id="make-me-a-hanzi-animation-20" stroke-dasharray="272 544" stroke-linecap="round"></path>

      <clipPath id="make-me-a-hanzi-clip-21">
      <path d="M 1682.0 84.0 Q 1733.0 44.0 1795.0 -16.0 Q 1811.0 -35.0 1826.0 -38.0 Q 1833.0 -38.0 1841.0 -28.0 Q 1851.0 -15.0 1837.0 26.0 Q 1825.0 71.0 1681.0 114.0 Q 1672.0 118.0 1671.0 106.0 Q 1671.0 93.0 1682.0 84.0 Z" fill="lightgray"></path>
      </clipPath>
      <path clip-path="url(#make-me-a-hanzi-clip-21)" d="M 1682.0 102.0 L 1728.0 77.0 L 1802.0 23.0 L 1825.0 -24.0 " fill="none" id="make-me-a-hanzi-animation-21" stroke-dasharray="324 648" stroke-linecap="round"></path>

      <clipPath id="make-me-a-hanzi-clip-22">
      <path d="M 2589.5 604.5 Q 2585.5 646.5 2546.5 663.5 Q 2512.5 684.5 2466.5 695.5 L 2442.5 699.5 Q 2428.5 699.5 2428.5 690.5 Q 2428.5 686.5 2432.5 682.5 L 2441.5 669.5 Q 2450.5 654.5 2505.5 591.5 Q 2528.5 559.5 2557.5 559.5 Q 2589.5 561.5 2589.5 604.5 Z" fill="lightgray"></path>
      </clipPath>
      <path clip-path="url(#make-me-a-hanzi-clip-22)" d="M 2437.5 690.5 L 2533.5 623.5 L 2557.5 589.5 " fill="none" id="make-me-a-hanzi-animation-22" stroke-dasharray="287 574" stroke-linecap="round"></path>

      <clipPath id="make-me-a-hanzi-clip-23">
      <path d="M 2567.5 478.5 L 2786.5 508.5 Q 2814.5 512.5 2821.5 516.5 Q 2828.5 520.5 2830.5 526.5 Q 2835.5 541.5 2786.5 554.5 Q 2754.5 562.5 2729.5 560.5 L 2685.5 551.5 Q 2523.5 521.5 2355.5 503.5 Q 2319.5 500.5 2303.5 497.5 L 2263.5 492.5 Q 2252.5 490.5 2248.5 484.5 Q 2246.5 477.5 2258.5 470.5 Q 2269.5 462.5 2279.5 459.5 Q 2289.5 456.5 2292.5 454.5 L 2301.5 450.5 Q 2321.5 448.5 2328.5 449.5 L 2486.5 466.5 L 2567.5 478.5 Z" fill="lightgray"></path>
      </clipPath>
      <path clip-path="url(#make-me-a-hanzi-clip-23)" d="M 2255.5 482.5 L 2311.5 473.5 L 2502.5 494.5 L 2736.5 531.5 L 2817.5 528.5 " fill="none" id="make-me-a-hanzi-animation-23" stroke-dasharray="695 1390" stroke-linecap="round"></path>

      <clipPath id="make-me-a-hanzi-clip-24">
      <path d="M 2574.5 240.5 L 2738.5 260.5 Q 2801.5 266.5 2809.5 278.5 Q 2815.5 293.5 2792.5 302.5 Q 2747.5 318.5 2728.5 314.5 L 2576.5 293.5 L 2506.5 284.5 L 2313.5 264.5 Q 2300.5 262.5 2299.5 256.5 Q 2298.5 255.5 2303.5 243.5 Q 2311.5 235.5 2333.5 229.5 Q 2354.5 223.5 2366.5 222.5 L 2506.5 234.5 L 2574.5 240.5 Z" fill="lightgray"></path>
      </clipPath>
      <path clip-path="url(#make-me-a-hanzi-clip-24)" d="M 2309.5 252.5 L 2372.5 246.5 L 2735.5 287.5 L 2799.5 284.5 " fill="none" id="make-me-a-hanzi-animation-24" stroke-dasharray="621 1242" stroke-linecap="round"></path>

      <clipPath id="make-me-a-hanzi-clip-25">
      <path d="M 2567.5 63.5 L 2574.5 240.5 L 2576.5 293.5 L 2580.5 366.5 L 2580.5 399.5 Q 2582.5 416.5 2586.5 434.5 Q 2590.5 451.5 2589.5 457.5 Q 2588.5 462.5 2582.5 466.5 Q 2574.5 473.5 2567.5 478.5 C 2543.5 496.5 2474.5 493.5 2486.5 466.5 L 2496.5 444.5 L 2504.5 413.5 Q 2506.5 405.5 2506.5 374.5 L 2506.5 284.5 L 2506.5 234.5 L 2506.5 58.5 C 2506.5 28.5 2566.5 33.5 2567.5 63.5 Z" fill="lightgray"></path>
      </clipPath>
      <path clip-path="url(#make-me-a-hanzi-clip-25)" d="M 2493.5 463.5 L 2543.5 428.5 L 2538.5 101.5 L 2537.5 92.5 L 2513.5 65.5 " fill="none" id="make-me-a-hanzi-animation-25" stroke-dasharray="561 1122" stroke-linecap="round"></path>

      <clipPath id="make-me-a-hanzi-clip-26">
      <path d="M 2248.5 -23.5 L 2345.5 -7.5 L 2494.5 10.5 L 2625.5 19.5 Q 2753.5 27.5 2790.5 25.5 L 2904.5 20.5 Q 2928.5 18.5 2935.5 20.5 Q 2953.5 20.5 2956.5 33.5 Q 2959.5 46.5 2922.5 70.5 L 2887.5 85.5 Q 2873.5 92.5 2857.5 92.5 L 2838.5 88.5 Q 2820.5 83.5 2799.5 82.5 L 2704.5 73.5 L 2645.5 70.5 L 2567.5 63.5 L 2506.5 58.5 L 2244.5 32.5 L 2173.5 30.5 Q 2168.5 30.5 2164.5 26.5 Q 2160.5 15.5 2170.5 7.5 Q 2205.5 -23.5 2248.5 -23.5 Z" fill="lightgray"></path>
      </clipPath>
      <path clip-path="url(#make-me-a-hanzi-clip-26)" d="M 2172.5 20.5 L 2209.5 8.5 L 2250.5 4.5 L 2500.5 34.5 L 2861.5 57.5 L 2943.5 35.5 " fill="none" id="make-me-a-hanzi-animation-26" stroke-dasharray="907 1814" stroke-linecap="round"></path>

      <clipPath id="make-me-a-hanzi-clip-27">
      <path d="M 3396.0 593.5 Q 3430.0 566.5 3464.0 534.5 Q 3477.0 521.5 3494.0 522.5 Q 3504.0 522.5 3510.0 536.5 Q 3514.0 551.5 3505.0 580.5 Q 3493.0 616.5 3391.0 641.5 Q 3375.0 645.5 3369.0 642.5 Q 3365.0 638.5 3366.0 625.5 Q 3369.0 615.5 3396.0 593.5 Z" fill="lightgray"></path>
      </clipPath>
      <path clip-path="url(#make-me-a-hanzi-clip-27)" d="M 3374.0 636.5 L 3464.0 579.5 L 3492.0 540.5 " fill="none" id="make-me-a-hanzi-animation-27" stroke-dasharray="283 566" stroke-linecap="round"></path>

      <clipPath id="make-me-a-hanzi-clip-28">
      <path d="M 3573.0 214.5 Q 3672.0 328.5 3699.0 543.5 Q 3703.0 586.5 3712.0 612.5 Q 3716.0 627.5 3707.0 635.5 Q 3685.0 657.5 3659.0 668.5 Q 3634.0 680.5 3623.0 676.5 Q 3613.0 670.5 3616.0 658.5 Q 3670.0 478.5 3570.0 293.5 Q 3555.0 269.5 3537.0 247.5 L 3506.0 215.5 Q 3469.0 182.5 3425.0 152.5 Q 3364.0 106.5 3192.0 51.5 Q 3180.0 50.5 3176.0 44.5 Q 3169.0 40.5 3180.0 34.5 Q 3222.0 27.5 3360.0 74.5 Q 3477.0 119.5 3539.0 176.5 L 3573.0 214.5 Z" fill="lightgray"></path>
      </clipPath>
      <path clip-path="url(#make-me-a-hanzi-clip-28)" d="M 3629.0 664.5 L 3669.0 610.5 L 3662.0 485.5 L 3625.0 349.5 L 3602.0 298.5 L 3567.0 244.5 L 3498.0 174.5 L 3411.0 117.5 L 3344.0 85.5 L 3236.0 51.5 L 3183.0 41.5 " fill="none" id="make-me-a-hanzi-animation-28" stroke-dasharray="1025 2050" stroke-linecap="round"></path>

      <clipPath id="make-me-a-hanzi-clip-29">
      <path d="M 3539.0 176.5 Q 3693.0 1.5 3747.0 -4.5 Q 3900.0 -4.5 3953.0 2.5 Q 3999.0 6.5 3996.0 19.5 Q 3995.0 26.5 3948.0 40.5 Q 3777.0 85.5 3718.0 113.5 Q 3649.0 149.5 3573.0 214.5 L 3537.0 247.5 Q 3458.0 320.5 3379.0 413.5 Q 3339.0 458.5 3301.0 460.5 Q 3282.0 461.5 3278.0 456.5 Q 3275.0 449.5 3292.0 436.5 Q 3370.0 388.5 3506.0 215.5 L 3539.0 176.5 Z" fill="lightgray"></path>
      </clipPath>
      <path clip-path="url(#make-me-a-hanzi-clip-29)" d="M 3284.0 453.5 L 3348.0 419.5 L 3566.0 183.5 L 3649.0 110.5 L 3713.0 65.5 L 3758.0 44.5 L 3990.0 17.5 " fill="none" id="make-me-a-hanzi-animation-29" stroke-dasharray="994 1988" stroke-linecap="round"></path>

</g>
</svg>
